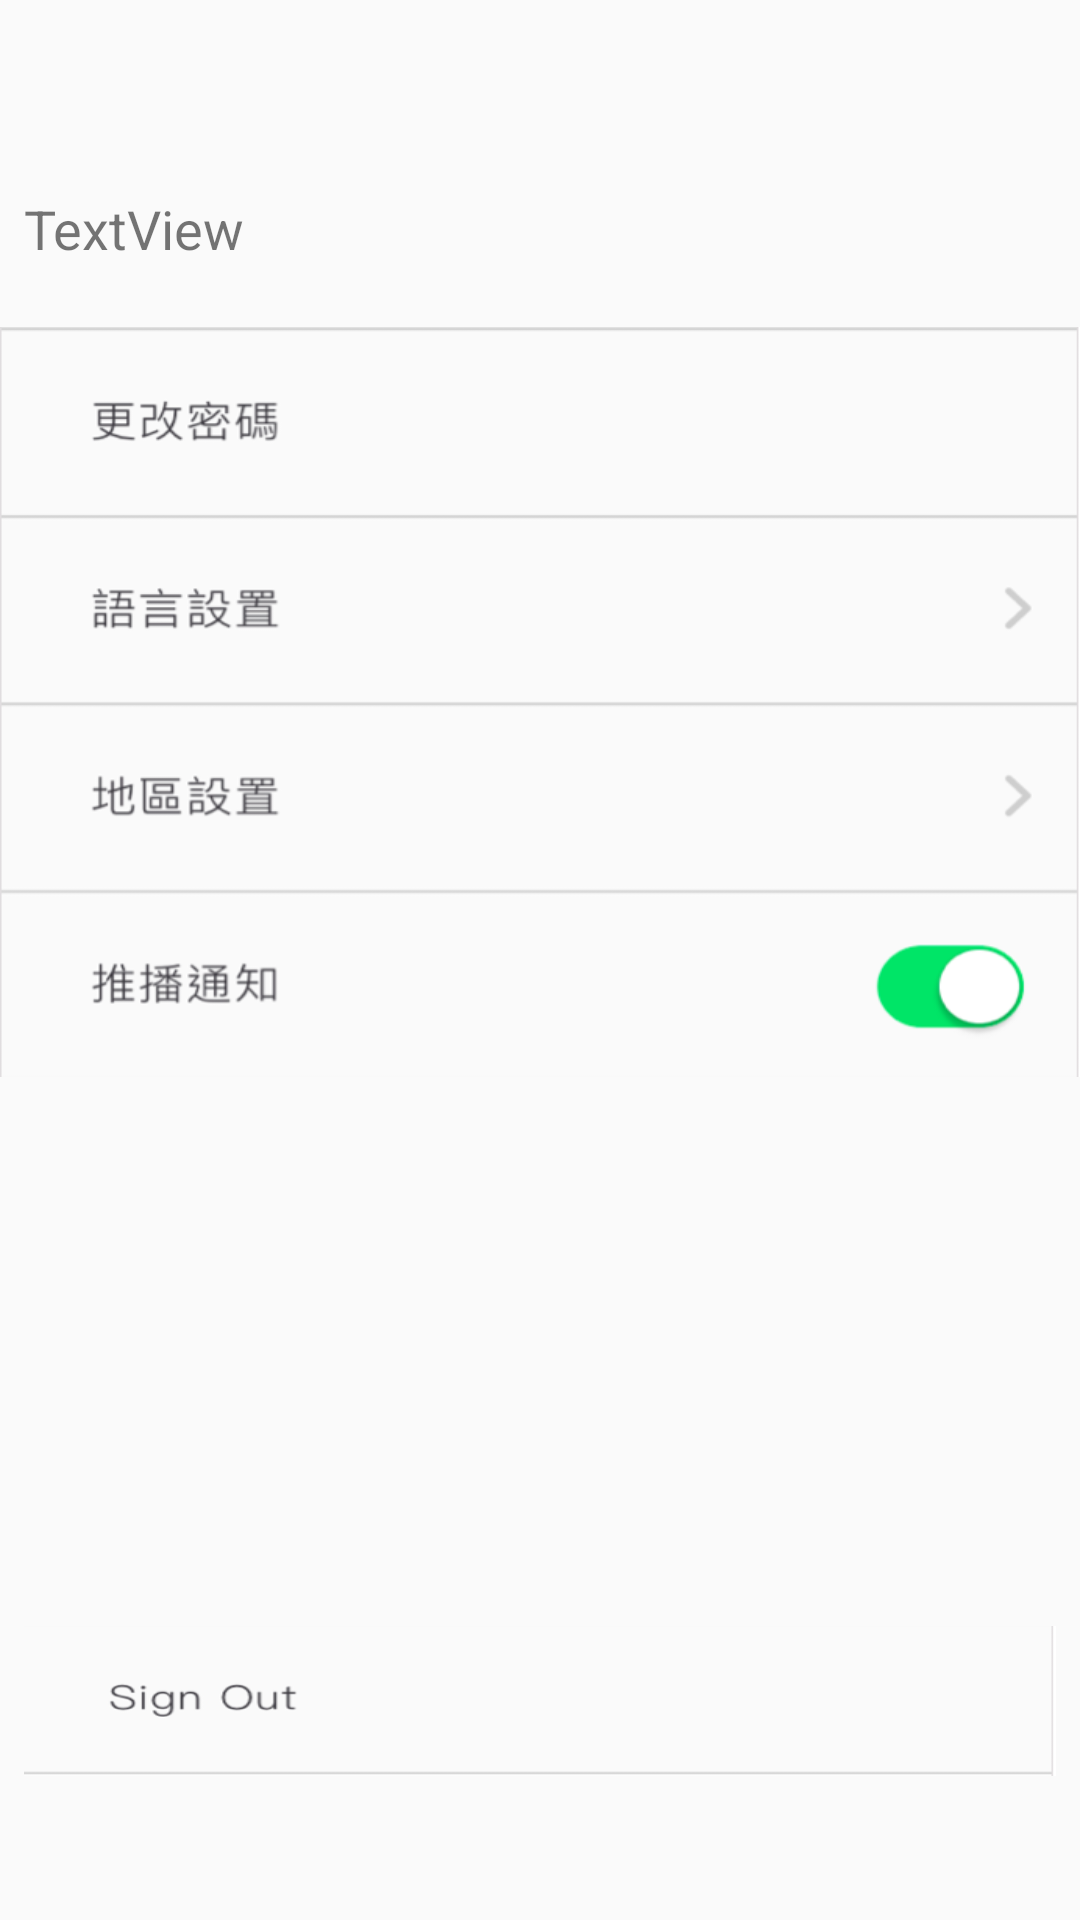

The Android layout XML behind this screen, and the referenced resources:
<!-- AndroidManifest.xml: application theme AppTheme -->
<!-- res/layout/account.xml -->
<?xml version="1.0" encoding="utf-8"?>
<android.support.constraint.ConstraintLayout xmlns:android="http://schemas.android.com/apk/res/android"
    xmlns:app="http://schemas.android.com/apk/res-auto"
    xmlns:tools="http://schemas.android.com/tools"
    android:layout_width="match_parent"
    android:layout_height="match_parent"
    tools:layout_editor_absoluteY="81dp">


    <Button
        android:id="@+id/button10"
        android:layout_width="0dp"
        android:layout_height="250dp"
        android:layout_marginTop="11dp"
        android:layout_marginBottom="8dp"
        android:background="@drawable/fake_bt"
        app:layout_constraintBottom_toTopOf="@+id/log_out"
        app:layout_constraintEnd_toEndOf="parent"
        app:layout_constraintHorizontal_bias="0.0"
        app:layout_constraintStart_toStartOf="parent"
        app:layout_constraintTop_toBottomOf="@+id/user_email"
        app:layout_constraintVertical_bias="0.0" />

    <Button
        android:id="@+id/log_out"
        android:layout_width="0dp"
        android:layout_height="50dp"
        android:layout_marginStart="8dp"
        android:layout_marginEnd="8dp"
        android:layout_marginBottom="48dp"
        android:background="@drawable/sign_out"
        android:gravity="center_horizontal"
        app:layout_constraintBottom_toBottomOf="parent"
        app:layout_constraintEnd_toEndOf="parent"
        app:layout_constraintHorizontal_bias="0.0"
        app:layout_constraintStart_toStartOf="parent" />

    <TextView
        android:id="@+id/user_email"
        android:layout_width="0dp"
        android:layout_height="34dp"
        android:layout_marginStart="8dp"
        android:layout_marginTop="64dp"
        android:layout_marginEnd="8dp"
        android:text="TextView"
        android:textSize="18dp"
        app:layout_constraintEnd_toEndOf="parent"
        app:layout_constraintStart_toStartOf="parent"
        app:layout_constraintTop_toTopOf="parent" />

    <LinearLayout
        android:id="@+id/linearLayout"
        android:layout_width="wrap_content"
        android:layout_height="wrap_content"
        android:orientation="vertical">

    </LinearLayout>

</android.support.constraint.ConstraintLayout>
<!-- resources referenced by this layout -->
<resources>
  <!-- drawable fake_bt: png bitmap (drawable-v24, 48187 bytes) -->
  <!-- drawable sign_out: png bitmap (drawable, 14217 bytes) -->
  <style name="AppTheme" parent="Theme.AppCompat.Light.DarkActionBar">
          
          <item name="colorPrimary">@color/colorPrimary</item>
          <item name="colorPrimaryDark">@color/colorPrimaryDark</item>
          <item name="colorAccent">@color/BottomNevigationBarYellow</item>
          <item name="actionBarStyle">@style/MyActionBar</item>
      </style>
  <color name="colorPrimary">#FFFFFF</color>
  <color name="colorPrimaryDark">#3C3431</color>
  <color name="BottomNevigationBarYellow">#F4A936</color>
  <style name="MyActionBar" parent="@style/Widget.AppCompat.ActionBar.Solid">
          <item name="titleTextStyle">@style/MyTitleTextStyle</item>
      </style>
  <style name="MyTitleTextStyle" parent="@style/TextAppearance.AppCompat.Widget.ActionBar.Title">
          <item name="android:textColor">#2A2A30</item>
          <item name="android:gravity">center_horizontal</item>
      </style>
</resources>
